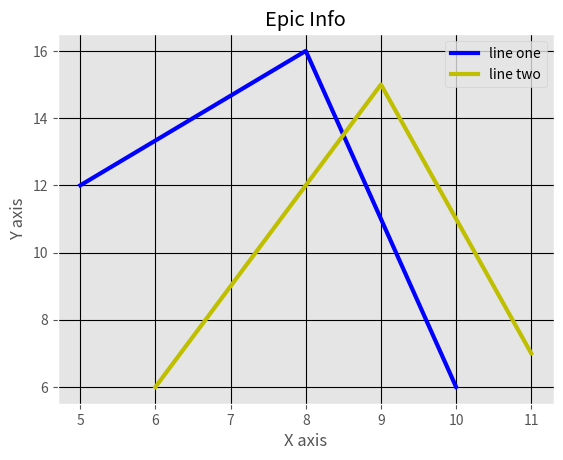

Reproduce this figure in Python.
from matplotlib import pyplot as plt
from matplotlib import style

style.use('ggplot')

x = [5,8,10]
y = [12,16,6]

x2 = [6,9,11]
y2 = [6,15,7]


plt.plot(x,y,'b',label='line one', linewidth=3)
plt.plot(x2,y2,'y',label='line two',linewidth=3)

plt.title('Epic Info')
plt.ylabel('Y axis')
plt.xlabel('X axis')

plt.legend()

plt.grid(True,color='k')

plt.show()